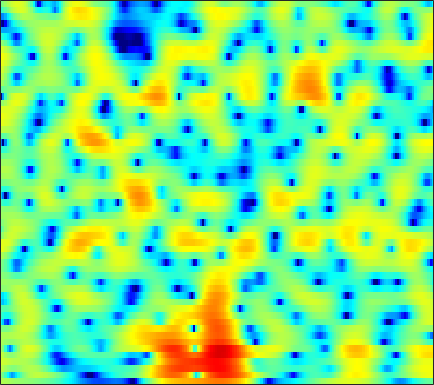

Source data for this figure (header and first rows):
2.0064, 1.8855, 1.7152, 1.5428, 1.4154, 1.2558, 1.111, 1.0128, 0.89885, 0.79802, 0.7088, 0.6447, 0.55638, 0.4649, 0.38284, 0.25914, 0.11115, -0.014622, -0.20875, -0.42793, -0.67355, -0.88072, -1.1832, -1.5261
0.5565, -0.7172, -2.829, -5.495, -7.755, -9.779, -8.502, -6.47, -3.985, -2.055, -0.5964, 0.2549, 1.131, 1.768, 2.112, 2.419, 2.577, 2.61, 2.547, 2.378, 2.116, 1.864, 1.463, 0.9895
2.69, 2.138, 1.395, 0.7314, 0.3555, 0.08766, 0.1164, 0.3052, 0.6915, 1.134, 1.539, 1.79, 2.029, 2.141, 2.134, 1.999, 1.722, 1.416, 0.8802, 0.1881, -0.6543, -1.386, -2.501, -3.772
3.398, 3.181, 2.891, 2.629, 2.462, 2.288, 2.171, 2.115, 2.072, 2.03, 1.966, 1.885, 1.714, 1.443, 1.162, 0.668, 0.02727, -0.5566, -1.479, -2.572, -3.848, -4.922, -6.526, -8.351
3.112, 2.418, 1.52, 0.8086, 0.5008, 0.4598, 0.7875, 1.181, 1.761, 2.282, 2.673, 2.862, 2.946, 2.829, 2.602, 2.114, 1.392, 0.6922, -0.4654, -1.903, -3.65, -5.17, -7.521, -10.26
1.645, -0.1196, -3.329, -8.022, -11.45, -8.377, -3.91, -1.583, 0.608, 2.091, 3.068, 3.547, 3.901, 3.974, 3.862, 3.505, 2.924, 2.346, 1.384, 0.2127, -1.141, -2.248, -3.836, -5.443
1.908, 1.492, 0.9871, 0.6302, 0.5066, 0.5559, 0.8153, 1.093, 1.493, 1.854, 2.118, 2.226, 2.231, 2.063, 1.823, 1.356, 0.7444, 0.1987, -0.6127, -1.483, -2.355, -2.96, -3.651, -4.168
1.871, 1.838, 1.81, 1.826, 1.881, 2.005, 2.167, 2.3, 2.457, 2.561, 2.579, 2.515, 2.298, 1.918, 1.502, 0.7658, -0.1983, -1.079, -2.478, -4.146, -6.058, -7.51, -9.062, -9.531
0.03924, -0.1824, -0.3393, -0.2366, 0.03349, 0.595, 1.273, 1.793, 2.418, 2.907, 3.222, 3.328, 3.283, 3.024, 2.674, 1.989, 1.019, 0.09046, -1.463, -3.442, -5.944, -8.157, -10.93, -11.39
-5.166, -7.733, -12.89, -14.88, -10.3, -5.603, -2.531, -0.8607, 0.8055, 1.998, 2.81, 3.211, 3.5, 3.537, 3.41, 3.051, 2.491, 1.961, 1.145, 0.266, -0.6408, -1.275, -1.949, -2.345
-3.016, -3.871, -4.685, -4.713, -4.138, -2.856, -1.383, -0.3397, 0.8559, 1.811, 2.522, 2.902, 3.208, 3.287, 3.205, 2.938, 2.5, 2.067, 1.365, 0.5573, -0.3347, -1.047, -2.005, -2.883
-1.516, -1.771, -1.783, -1.441, -1.002, -0.2629, 0.5546, 1.17, 1.917, 2.534, 2.983, 3.202, 3.337, 3.282, 3.126, 2.765, 2.239, 1.731, 0.8867, -0.1319, -1.371, -2.496, -4.399, -7.014
-7.283, -7.978, -6.517, -4.103, -2.441, -0.5951, 0.8278, 1.66, 2.51, 3.089, 3.414, 3.492, 3.397, 3.099, 2.758, 2.159, 1.445, 0.8685, 0.07283, -0.7571, -1.583, -2.23, -3.164, -4.191
-6.07, -6.652, -5.284, -3.018, -1.473, 0.2085, 1.484, 2.191, 2.837, 3.174, 3.223, 3.069, 2.592, 1.804, 0.9911, -0.3915, -2.07, -3.39, -4.846, -5.402, -4.929, -4.212, -3.173, -2.262
0.4893, 0.4336, 0.5556, 0.8678, 1.183, 1.608, 1.984, 2.208, 2.39, 2.389, 2.184, 1.884, 1.246, 0.2542, -0.7728, -2.61, -5.272, -8.034, -13.02, -14.32, -9.472, -6.655, -4.057, -2.292
1.136, 1.109, 1.065, 1.016, 0.9898, 0.972, 0.9552, 0.9436, 0.93, 0.8994, 0.8129, 0.6935, 0.4379, 0.06026, -0.3069, -0.9102, -1.572, -2.037, -2.418, -2.438, -2.113, -1.688, -1.047, -0.4732
0.4452, 0.3073, -0.02311, -0.4836, -0.8978, -1.437, -1.859, -2.044, -2.054, -1.787, -1.343, -0.9827, -0.5196, -0.1106, 0.1364, 0.3928, 0.6064, 0.7289, 0.8857, 1.072, 1.264, 1.391, 1.528, 1.589
-0.2925, -0.6798, -1.568, -2.915, -4.29, -6.655, -9.446, -11.09, -10.6, -8.109, -5.696, -4.198, -2.592, -1.344, -0.5878, 0.2433, 0.935, 1.375, 1.827, 2.202, 2.502, 2.666, 2.801, 2.849
0.002677, -0.522, -1.603, -3.156, -4.672, -7.27, -10.24, -11.97, -11.77, -9.557, -7.356, -5.954, -4.357, -3.012, -2.139, -1.105, -0.2643, 0.2788, 0.9091, 1.4, 1.792, 2.043, 2.326, 2.541
2.037, 1.568, 0.7203, -0.3569, -1.278, -2.664, -4.072, -5.043, -6.143, -6.944, -7.209, -7.015, -6.207, -4.997, -4.007, -2.777, -1.821, -1.289, -0.7344, -0.3664, -0.125, 0.05879, 0.3549, 0.7423
4.455, 4.113, 3.516, 2.697, 1.944, 0.7204, -0.8815, -2.379, -5.008, -9.002, -16.32, -23.41, -12.64, -7.652, -5.412, -3.609, -2.569, -2.219, -2.297, -2.801, -3.635, -4.343, -4.955, -4.523
4.036, 4.079, 4.032, 3.794, 3.459, 2.805, 1.848, 0.9349, -0.4945, -2.097, -3.424, -3.904, -3.726, -3.017, -2.488, -2.126, -2.232, -2.598, -3.681, -5.495, -8.223, -11.44, -19.01, -19.84
0.02983, 1.127, 2.203, 2.902, 3.181, 3.282, 3.154, 2.919, 2.499, 2.011, 1.526, 1.202, 0.8054, 0.4288, 0.08376, -0.4693, -1.329, -2.168, -3.554, -5.442, -7.672, -9.466, -11.79, -12.96
-2.305, -0.6434, 0.9452, 2.001, 2.553, 3.008, 3.223, 3.262, 3.172, 2.989, 2.699, 2.433, 2.026, 1.525, 1.088, 0.3922, -0.4637, -1.295, -2.604, -4.259, -6.37, -8.355, -11.87, -16.53
-0.08278, 0.4644, 1.154, 1.697, 2.008, 2.305, 2.44, 2.46, 2.38, 2.202, 1.952, 1.729, 1.404, 1.037, 0.7459, 0.2715, -0.2052, -0.6593, -1.37, -2.15, -3.065, -3.737, -4.565, -5.097
1.072, 1.158, 1.288, 1.425, 1.483, 1.51, 1.442, 1.312, 1.057, 0.6821, 0.273, -0.028, -0.3749, -0.5681, -0.615, -0.5723, -0.4777, -0.3736, -0.3158, -0.326, -0.4203, -0.5335, -0.6914, -0.8504
0.72, 0.555, 0.4128, 0.383, 0.4154, 0.4125, 0.3204, 0.1165, -0.3991, -1.229, -2.414, -3.458, -4.718, -5.084, -4.515, -3.027, -1.543, -0.5791, 0.4555, 1.143, 1.603, 1.786, 1.878, 1.824
-2.439, -3.277, -3.857, -3.545, -2.849, -1.826, -1.113, -0.8806, -1.109, -2, -3.875, -6.186, -11.57, -16.71, -10.48, -4.908, -1.605, 0.0564, 1.602, 2.623, 3.203, 3.424, 3.448, 3.234
-7.312, -11.28, -24.92, -12.69, -7.747, -4.023, -1.947, -1.021, -0.3952, -0.3044, -0.5745, -0.8892, -1.206, -1.103, -0.6583, 0.3733, 1.425, 2.225, 3.033, 3.589, 3.791, 3.731, 3.335, 2.578
-3.656, -3.94, -4.012, -3.5, -2.739, -1.656, -0.697, -0.1561, 0.3505, 0.6032, 0.7451, 0.7892, 0.8942, 1.077, 1.299, 1.694, 2.16, 2.487, 2.861, 3.049, 3.006, 2.759, 2.119, 1.004
-0.6719, -0.4883, -0.2734, -0.056, 0.1032, 0.2893, 0.393, 0.4002, 0.2872, 0.07158, -0.2435, -0.4736, -0.7112, -0.7392, -0.5836, -0.2196, 0.3727, 0.7998, 1.345, 1.725, 1.908, 1.875, 1.584, 0.9787
1.329, 1.456, 1.545, 1.552, 1.467, 1.255, 0.8758, 0.465, -0.3016, -1.335, -2.708, -3.922, -5.654, -6.789, -6.636, -5.12, -3.249, -1.911, -0.4934, 0.5798, 1.286, 1.62, 1.803, 1.755
1.986, 2.056, 2.063, 1.963, 1.799, 1.438, 0.8859, 0.3195, -0.7103, -2.132, -4.118, -6.189, -10.26, -16.32, -15.47, -9.384, -5.4, -3.337, -1.33, 0.09991, 1.077, 1.576, 1.978, 2.14
1.083, 1.163, 1.207, 1.149, 1.061, 0.8243, 0.4475, 0.05768, -0.5925, -1.433, -2.387, -3.128, -3.969, -4.389, -4.278, -3.583, -2.511, -1.636, -0.5155, 0.4127, 1.14, 1.532, 1.872, 1.973
-0.6636, -0.5832, -0.4475, -0.2869, -0.1875, -0.1074, -0.1395, -0.2557, -0.5163, -0.8777, -1.276, -1.541, -1.777, -1.822, -1.716, -1.305, -0.7704, -0.2581, 0.4066, 1.035, 1.543, 1.829, 2.037, 2.03
-3.49, -3.675, -3.274, -2.337, -1.619, -0.8332, -0.3721, -0.2476, -0.382, -0.7424, -1.267, -1.682, -2.108, -2.196, -1.973, -1.397, -0.5318, 0.1361, 1.022, 1.811, 2.434, 2.771, 3.002, 2.99
-11.32, -25.68, -10.57, -4.724, -2.344, -0.5387, 0.2981, 0.4286, 0.0243, -1.022, -2.736, -4.459, -7.144, -8.606, -7.547, -4.953, -2.439, -0.9353, 0.7335, 2.018, 3.019, 3.567, 4.067, 4.255
-1.248, -1.727, -1.51, -0.6282, 0.02393, 0.6435, 0.7707, 0.5153, -0.297, -1.772, -3.973, -6.191, -9.922, -12.48, -11.18, -8.052, -5.581, -4.013, -2.332, -0.8417, 0.4242, 1.258, 2.172, 2.816
2.77, 2.538, 2.314, 2.15, 2.013, 1.74, 1.278, 0.7727, -0.1466, -1.355, -2.795, -4.005, -5.573, -6.942, -7.741, -8.586, -8.983, -8.919, -8.02, -6.419, -4.564, -3.198, -1.625, -0.3158
4.285, 4.08, 3.798, 3.456, 3.163, 2.673, 2.062, 1.506, 0.5912, -0.5057, -1.813, -2.942, -4.62, -6.64, -8.435, -11.73, -16.69, -24.71, -21.92, -13.74, -9.373, -7.101, -4.768, -2.988
4.6, 4.422, 4.175, 3.892, 3.653, 3.253, 2.735, 2.26, 1.461, 0.5028, -0.6722, -1.685, -3.267, -5.07, -6.554, -8.706, -10.64, -11.64, -11.7, -10.49, -8.78, -7.497, -5.932, -4.583
3.917, 3.799, 3.728, 3.745, 3.74, 3.678, 3.481, 3.215, 2.706, 1.979, 1.044, 0.1906, -1.138, -2.647, -3.927, -5.567, -7.158, -8.123, -8.799, -8.757, -8.005, -7.249, -6.306, -5.503
0.786, 0.9005, 1.711, 2.712, 3.361, 3.993, 4.342, 4.412, 4.292, 3.888, 3.228, 2.558, 1.4, -0.1094, -1.547, -3.908, -7.148, -10.38, -15.13, -13.69, -9.618, -7.536, -5.756, -5.025
-43.37, -9.76, -2.929, 0.25, 1.704, 2.904, 3.597, 3.9, 4.053, 4.01, 3.745, 3.398, 2.696, 1.668, 0.6849, -1.024, -3.282, -5.08, -6.988, -6.793, -5.132, -3.874, -2.71, -2.232
-1.186, -1.359, -1.003, -0.5022, -0.2576, -0.079, -0.03214, 0.01895, 0.1854, 0.506, 0.8589, 1.059, 1.203, 1.137, 0.9678, 0.5602, 0.1184, -0.1986, -0.487, -0.5313, -0.3692, -0.1646, 0.05169, 0.16
1.754, 1.057, 0.05795, -1.171, -2.321, -4.226, -6.427, -7.716, -7.42, -5.489, -3.443, -2.203, -0.9513, -0.07646, 0.3588, 0.7667, 1.06, 1.198, 1.362, 1.51, 1.637, 1.694, 1.733, 1.699
2.856, 2.043, 0.7021, -1.038, -2.704, -5.672, -9.893, -13.55, -12.84, -8.495, -5.447, -3.847, -2.283, -1.167, -0.5127, 0.2049, 0.7439, 1.101, 1.5, 1.811, 2.038, 2.14, 2.19, 2.119
3.711, 3.066, 2.022, 0.7906, -0.2185, -1.619, -2.89, -3.594, -4.013, -3.939, -3.564, -3.202, -2.75, -2.294, -1.901, -1.35, -0.7255, -0.2135, 0.4272, 0.9846, 1.405, 1.622, 1.733, 1.647
4.694, 4.226, 3.469, 2.607, 1.931, 0.9907, 0.08805, -0.5426, -1.314, -2.047, -2.787, -3.364, -4.206, -4.957, -5.232, -4.94, -3.803, -2.691, -1.249, -0.0378, 0.8162, 1.232, 1.449, 1.305
5.227, 4.8, 4.112, 3.319, 2.672, 1.772, 0.87, 0.2026, -0.7173, -1.72, -2.954, -4.187, -6.537, -10.62, -16.84, -18.79, -9.052, -5.422, -2.21, -0.1456, 1.169, 1.735, 2.024, 1.807
4.025, 3.493, 2.628, 1.597, 0.7328, -0.4068, -1.455, -2.098, -2.709, -3.082, -3.435, -3.785, -4.47, -5.243, -5.624, -5.147, -3.504, -1.994, -0.1326, 1.308, 2.315, 2.769, 2.992, 2.776
0.9043, 0.1961, -0.9998, -2.552, -3.997, -6.39, -9.122, -10.62, -10.05, -7.814, -5.745, -4.526, -3.289, -2.304, -1.649, -0.7358, 0.2128, 0.9226, 1.817, 2.583, 3.134, 3.403, 3.531, 3.383
-3.263, -3.949, -5.009, -6.326, -7.615, -10.02, -13.5, -15.92, -14.05, -9.78, -6.587, -4.784, -2.938, -1.529, -0.6427, 0.3314, 1.151, 1.687, 2.286, 2.766, 3.108, 3.269, 3.354, 3.288
-8.696, -9.161, -9.204, -8.848, -8.532, -8.161, -7.768, -7.326, -6.39, -5.136, -3.759, -2.781, -1.586, -0.583, 0.03935, 0.7313, 1.289, 1.639, 2.009, 2.28, 2.478, 2.565, 2.62, 2.617
-19.72, -24.12, -16.37, -11.29, -8.85, -6.527, -4.836, -3.822, -2.684, -1.72, -0.885, -0.3606, 0.218, 0.6573, 0.8961, 1.134, 1.282, 1.343, 1.407, 1.436, 1.437, 1.427, 1.403, 1.388
-10.71, -10.42, -8.65, -6.218, -4.463, -2.53, -1.005, -0.0997, 0.8302, 1.481, 1.867, 2.01, 1.977, 1.741, 1.471, 1.01, 0.5371, 0.2247, -0.07611, -0.2557, -0.4254, -0.5759, -0.8563, -1.185
-3.396, -2.534, -1.369, -0.1754, 0.6995, 1.753, 2.627, 3.14, 3.605, 3.786, 3.659, 3.349, 2.617, 1.477, 0.3478, -1.528, -3.553, -4.718, -5.191, -4.675, -4.122, -4.097, -4.801, -6.598
-0.3551, 0.3118, 1.157, 1.959, 2.499, 3.149, 3.649, 3.897, 4.027, 3.892, 3.453, 2.87, 1.726, 0.02137, -1.776, -5.199, -10.82, -18.7, -16.47, -10.03, -7.362, -6.527, -6.445, -7.294
